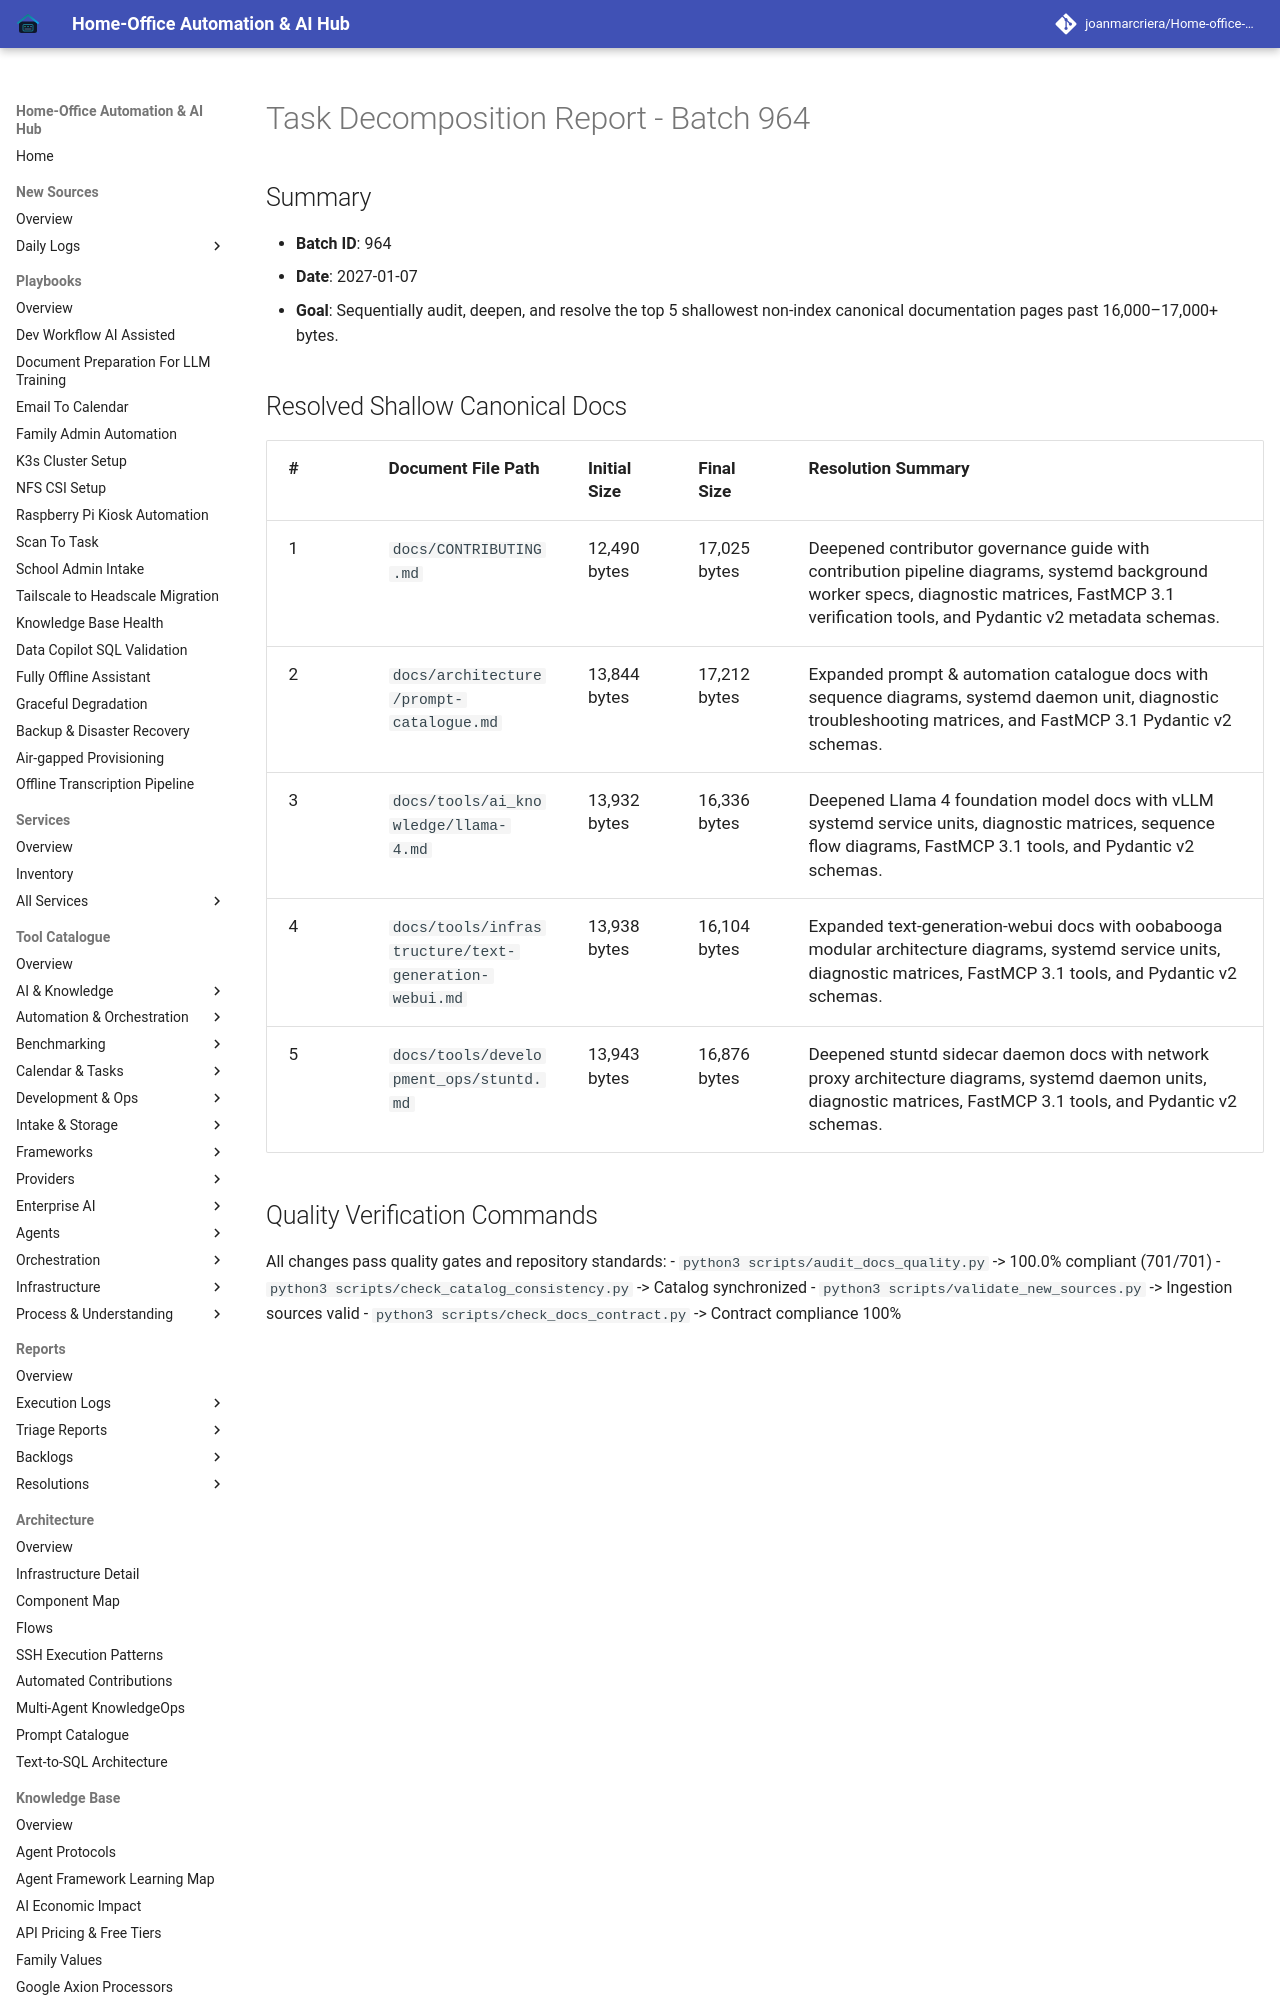

repository: joanmarcriera/Home-office-automations · page: reports/task-decomposition-batch-964/index.html · generator: mkdocs

# Task Decomposition Report - Batch 964

## Summary
- **Batch ID**: 964
- **Date**: 2027-01-07
- **Goal**: Sequentially audit, deepen, and resolve the top 5 shallowest non-index canonical documentation pages past 16,000–17,000+ bytes.
